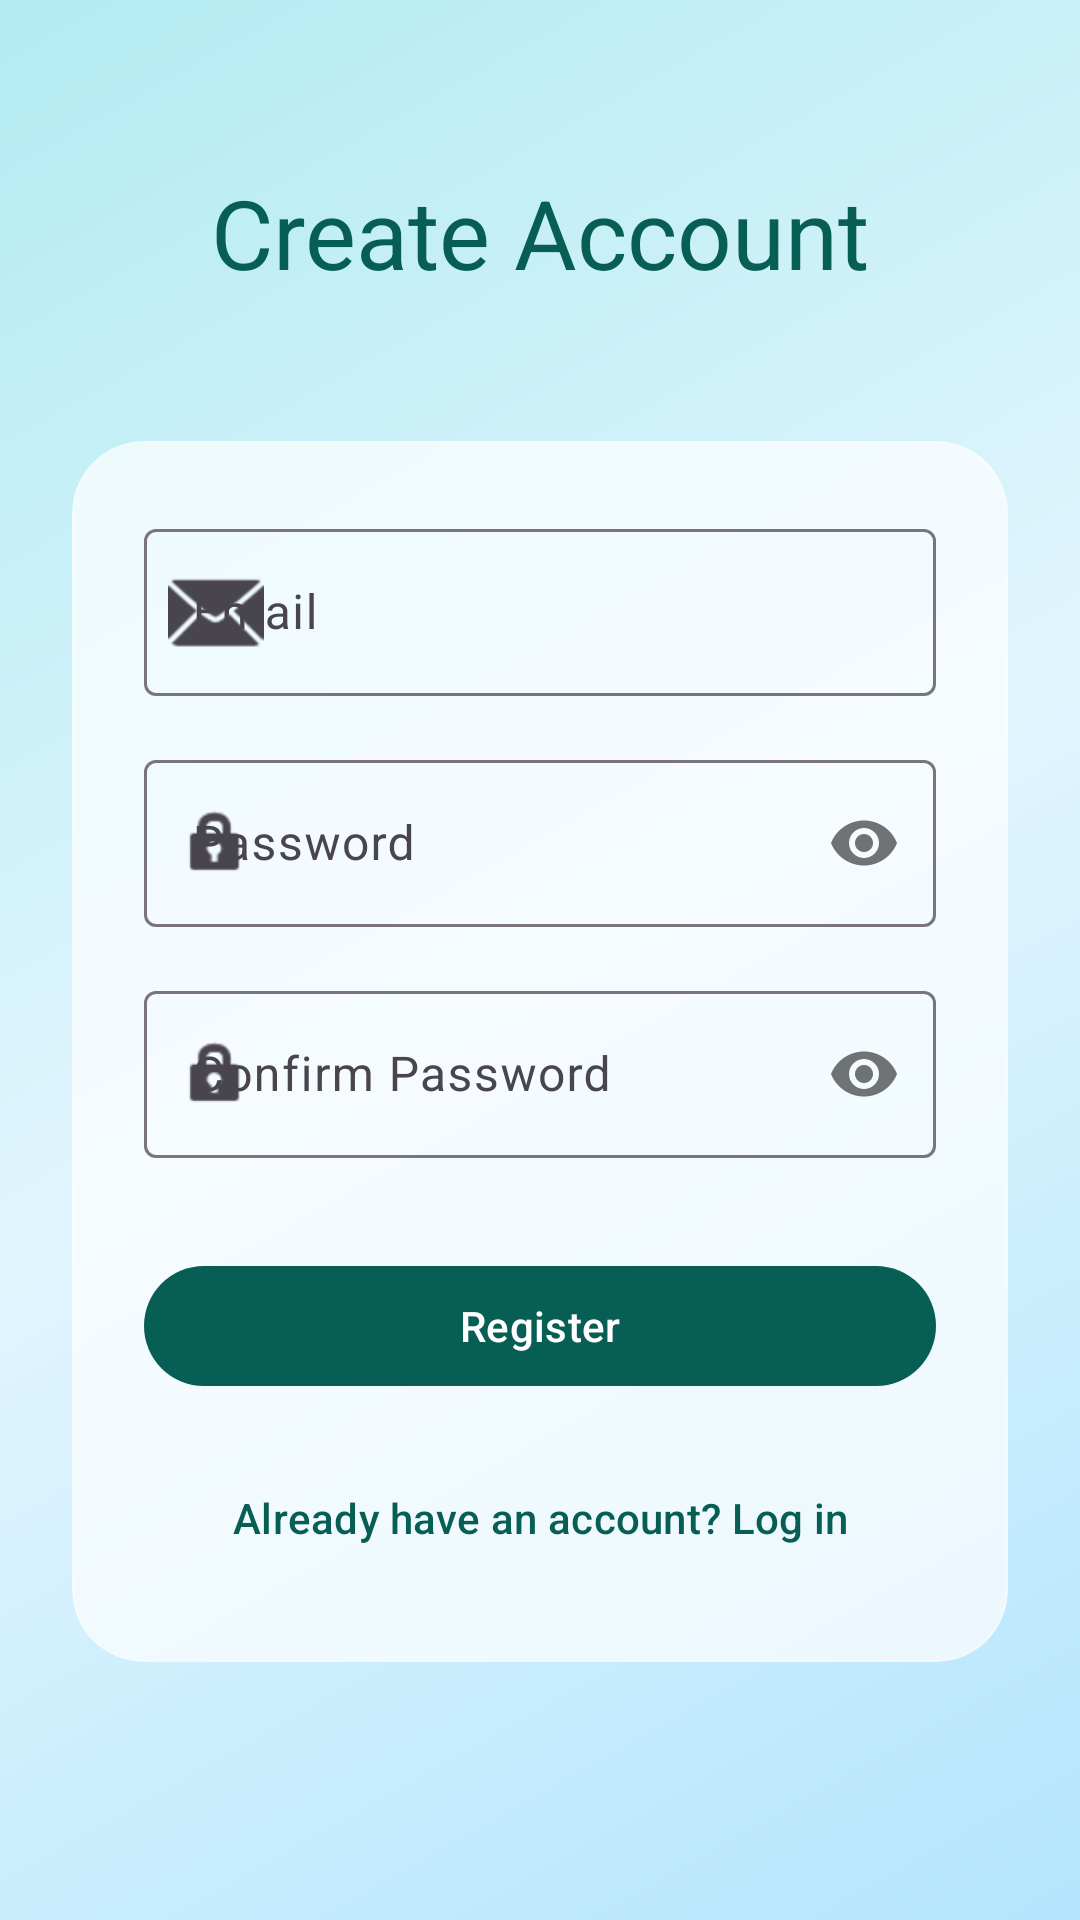

Layout XML and referenced resources for this Android screen:
<!-- AndroidManifest.xml: application theme Theme.SomeChat -->
<!-- res/layout/activity_register.xml -->
<?xml version="1.0" encoding="utf-8"?>
<FrameLayout xmlns:android="http://schemas.android.com/apk/res/android"
    xmlns:app="http://schemas.android.com/apk/res-auto"
    xmlns:tools="http://schemas.android.com/tools"
    android:layout_width="match_parent"
    android:layout_height="match_parent">

    <ImageView
        android:layout_width="match_parent"
        android:layout_height="match_parent"
        android:scaleType="centerCrop"
        android:src="@drawable/bg_glass_main"
        android:contentDescription="@null" />

    <androidx.core.widget.NestedScrollView
        android:layout_width="match_parent"
        android:layout_height="match_parent"
        android:fillViewport="true"
        android:fitsSystemWindows="true">

        <androidx.constraintlayout.widget.ConstraintLayout
            android:layout_width="match_parent"
            android:layout_height="wrap_content"
            android:padding="24dp">

            <TextView
                android:id="@+id/title"
                android:layout_width="wrap_content"
                android:layout_height="wrap_content"
                android:layout_marginTop="32dp"
                android:text="@string/title_activity_register"
                android:textAppearance="@style/TextAppearance.Material3.HeadlineLarge"
                android:textColor="?attr/colorPrimary"
                app:layout_constraintEnd_toEndOf="parent"
                app:layout_constraintStart_toStartOf="parent"
                app:layout_constraintTop_toTopOf="parent" />

            <com.google.android.material.card.MaterialCardView
                android:layout_width="match_parent"
                android:layout_height="wrap_content"
                android:layout_marginTop="48dp"
                app:cardCornerRadius="24dp"
                app:cardElevation="0dp"
                app:strokeWidth="1dp"
                app:strokeColor="@color/glass_border"
                app:cardBackgroundColor="@color/glass_white"
                app:layout_constraintTop_toBottomOf="@id/title">

                <LinearLayout
                    android:layout_width="match_parent"
                    android:layout_height="wrap_content"
                    android:orientation="vertical"
                    android:padding="24dp">

                    <com.google.android.material.textfield.TextInputLayout
                        android:id="@+id/email_layout"
                        style="@style/Widget.Material3.TextInputLayout.OutlinedBox"
                        android:layout_width="match_parent"
                        android:layout_height="wrap_content"
                        android:hint="@string/prompt_email"
                        app:startIconDrawable="@android:drawable/ic_dialog_email">

                        <com.google.android.material.textfield.TextInputEditText
                            android:id="@+id/email"
                            android:layout_width="match_parent"
                            android:layout_height="wrap_content"
                            android:autofillHints="emailAddress"
                            android:inputType="textEmailAddress" />

                    </com.google.android.material.textfield.TextInputLayout>

                    <com.google.android.material.textfield.TextInputLayout
                        android:id="@+id/password_layout"
                        style="@style/Widget.Material3.TextInputLayout.OutlinedBox"
                        android:layout_width="match_parent"
                        android:layout_height="wrap_content"
                        android:layout_marginTop="16dp"
                        android:hint="@string/prompt_password"
                        app:passwordToggleEnabled="true"
                        app:startIconDrawable="@android:drawable/ic_lock_idle_lock">

                        <com.google.android.material.textfield.TextInputEditText
                            android:id="@+id/password"
                            android:layout_width="match_parent"
                            android:layout_height="wrap_content"
                            android:autofillHints="password"
                            android:inputType="textPassword" />

                    </com.google.android.material.textfield.TextInputLayout>

                    <com.google.android.material.textfield.TextInputLayout
                        android:id="@+id/confirm_password_layout"
                        style="@style/Widget.Material3.TextInputLayout.OutlinedBox"
                        android:layout_width="match_parent"
                        android:layout_height="wrap_content"
                        android:layout_marginTop="16dp"
                        android:hint="@string/prompt_confirm_password"
                        app:passwordToggleEnabled="true"
                        app:startIconDrawable="@android:drawable/ic_lock_idle_lock">

                        <com.google.android.material.textfield.TextInputEditText
                            android:id="@+id/confirm_password"
                            android:layout_width="match_parent"
                            android:layout_height="wrap_content"
                            android:autofillHints="password"
                            android:inputType="textPassword" />

                    </com.google.android.material.textfield.TextInputLayout>

                    <com.google.android.material.button.MaterialButton
                        android:id="@+id/register"
                        style="@style/Widget.Material3.Button"
                        android:layout_width="match_parent"
                        android:layout_height="wrap_content"
                        android:layout_marginTop="32dp"
                        android:text="@string/action_register" />

                    <com.google.android.material.button.MaterialButton
                        android:id="@+id/back_to_login"
                        style="@style/Widget.Material3.Button.TextButton"
                        android:layout_width="match_parent"
                        android:layout_height="wrap_content"
                        android:layout_marginTop="16dp"
                        android:text="@string/prompt_login" />

                </LinearLayout>

            </com.google.android.material.card.MaterialCardView>

        </androidx.constraintlayout.widget.ConstraintLayout>

    </androidx.core.widget.NestedScrollView>

</FrameLayout>
<!-- resources referenced by this layout -->
<resources>
  <color name="glass_border">#33FFFFFF</color>
  <color name="glass_white">#B3FFFFFF</color>
  <!-- drawable bg_glass_main (drawable) -->
  <?xml version="1.0" encoding="utf-8"?>
  <shape xmlns:android="http://schemas.android.com/apk/res/android">
      <gradient
          android:angle="135"
          android:startColor="#FFB3E5FC"
          android:centerColor="#FFE1F5FE"
          android:endColor="#FFB2EBF2"
          android:type="linear" />
  </shape>
  <string name="action_register">Register</string>
  <string name="prompt_confirm_password">Confirm Password</string>
  <string name="prompt_email">Email</string>
  <string name="prompt_login">Already have an account? Log in</string>
  <string name="prompt_password">Password</string>
  <string name="title_activity_register">Create Account</string>
  <style name="Theme.SomeChat" parent="Theme.Material3.DayNight.NoActionBar">
          
          <item name="android:statusBarColor">@android:color/transparent</item>
          <item name="android:windowLightStatusBar" tools:targetApi="m">true</item>
  
          
          <item name="colorPrimary">@color/whatsapp_green</item>
          <item name="colorOnPrimary">@color/white</item>
          <item name="colorPrimaryContainer">@color/whatsapp_green_dark</item>
          <item name="colorOnPrimaryContainer">@color/white</item>
          
          <item name="colorSecondary">@color/whatsapp_light_green</item>
          <item name="colorOnSecondary">@color/white</item>
          <item name="colorSecondaryContainer">@color/whatsapp_green_dark</item>
          <item name="colorOnSecondaryContainer">@color/white</item>
          
      </style>
  <color name="whatsapp_green">#075E54</color>
  <color name="white">#FFFFFFFF</color>
  <color name="whatsapp_green_dark">#128C7E</color>
  <color name="whatsapp_light_green">#25D366</color>
</resources>
